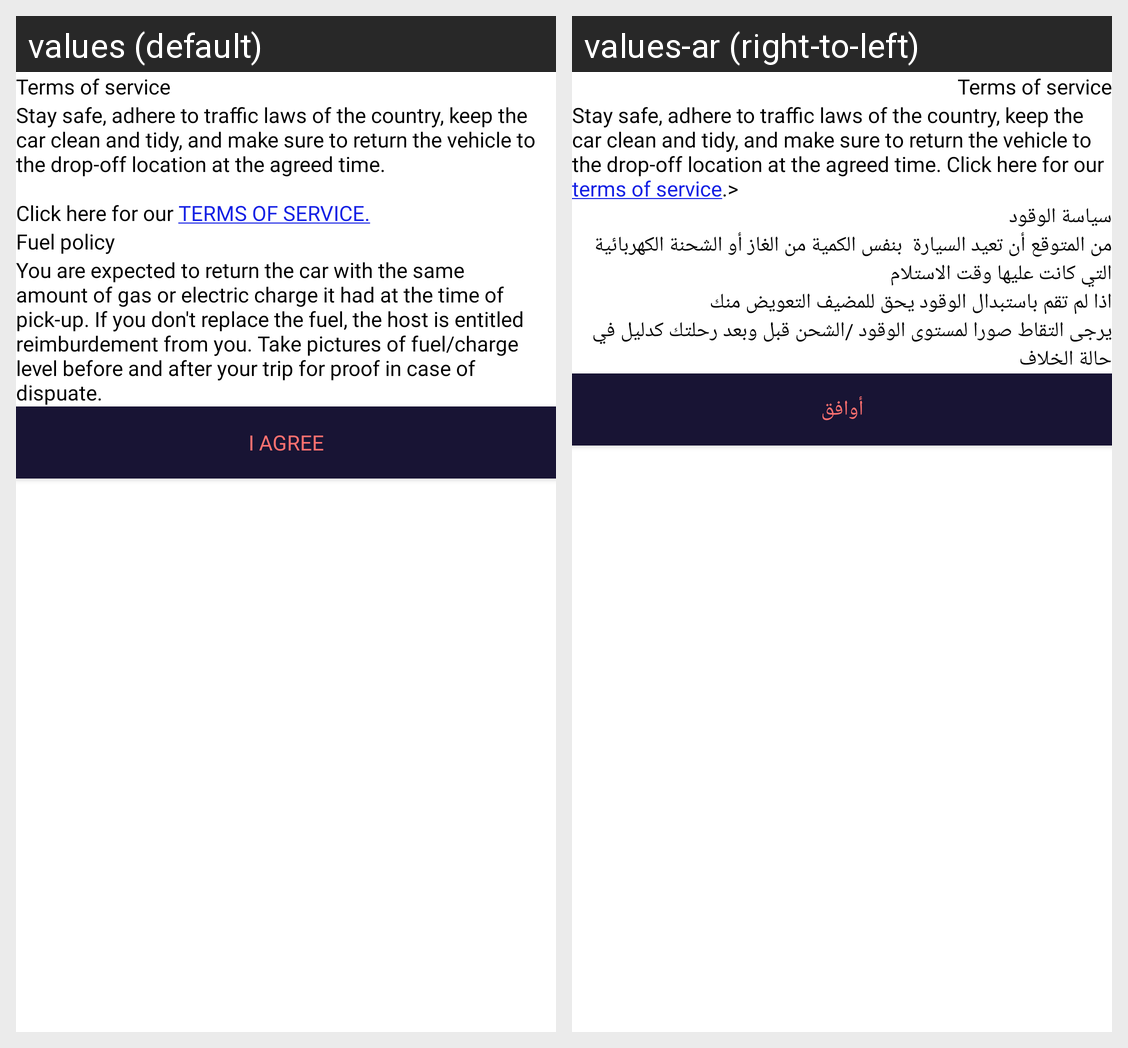

The same Android screen rendered under two of its app's locales, left to right. List the strings drawn on it with the default value and each locale's translation.
Android screen res/layout/popup_term_condition_privacy_policy.xml rendered under 2 locales, left to right: values (default), values-ar (right-to-left). Device: Nexus 5 (rendered at 1080×1920; each locale shown at half size, 540×960, under a caption strip naming it); theme AppTheme.
Strings drawn on this screen, with the default value and each locale's value (text and hints the layout hard-codes, and strings that could not be matched under every locale, appear in the picture but are not listed):

terms_of_service
  values: Terms of service
  values-ar: Terms of service  [not translated; the default value is used]

dear_customer_to_process_your_order_upon_arrival_in_a_timely_n1_valid_id_driver_license_n2_valid_abshir_for_residents_in_saudi_arabia
  values: Stay safe, adhere to traffic laws of the country, keep the car clean and tidy, and make sure to return the vehicle to the drop-off location at the agreed time.
      
      Click here for our TERMS OF SERVICE.
  values-ar: Stay safe, adhere to traffic laws of the country, keep the car clean and tidy, and make sure to return the vehicle to the drop-off location at the agreed time. Click here for our terms of service.>

fuel_policy
  values: Fuel policy
  values-ar: سياسة الوقود

fule_policy_msg
  values: You are expected to return the car with the same amount of gas or electric charge it had at the time of pick-up. If you don't replace the fuel, the host is entitled reimburdement from you. Take pictures of fuel/charge level before and after your trip for proof in case of dispuate.
  values-ar: من المتوقع أن تعيد السيارة  بنفس الكمية من الغاز أو الشحنة الكهربائية  التي كانت عليها وقت الاستلام
      اذا لم تقم باستبدال الوقود يحق للمضيف التعويض منك
      يرجى التقاط صورا لمستوى الوقود /الشحن قبل وبعد رحلتك كدليل في حالة الخلاف 

i_agree
  values: I agree
  values-ar: أوافق
